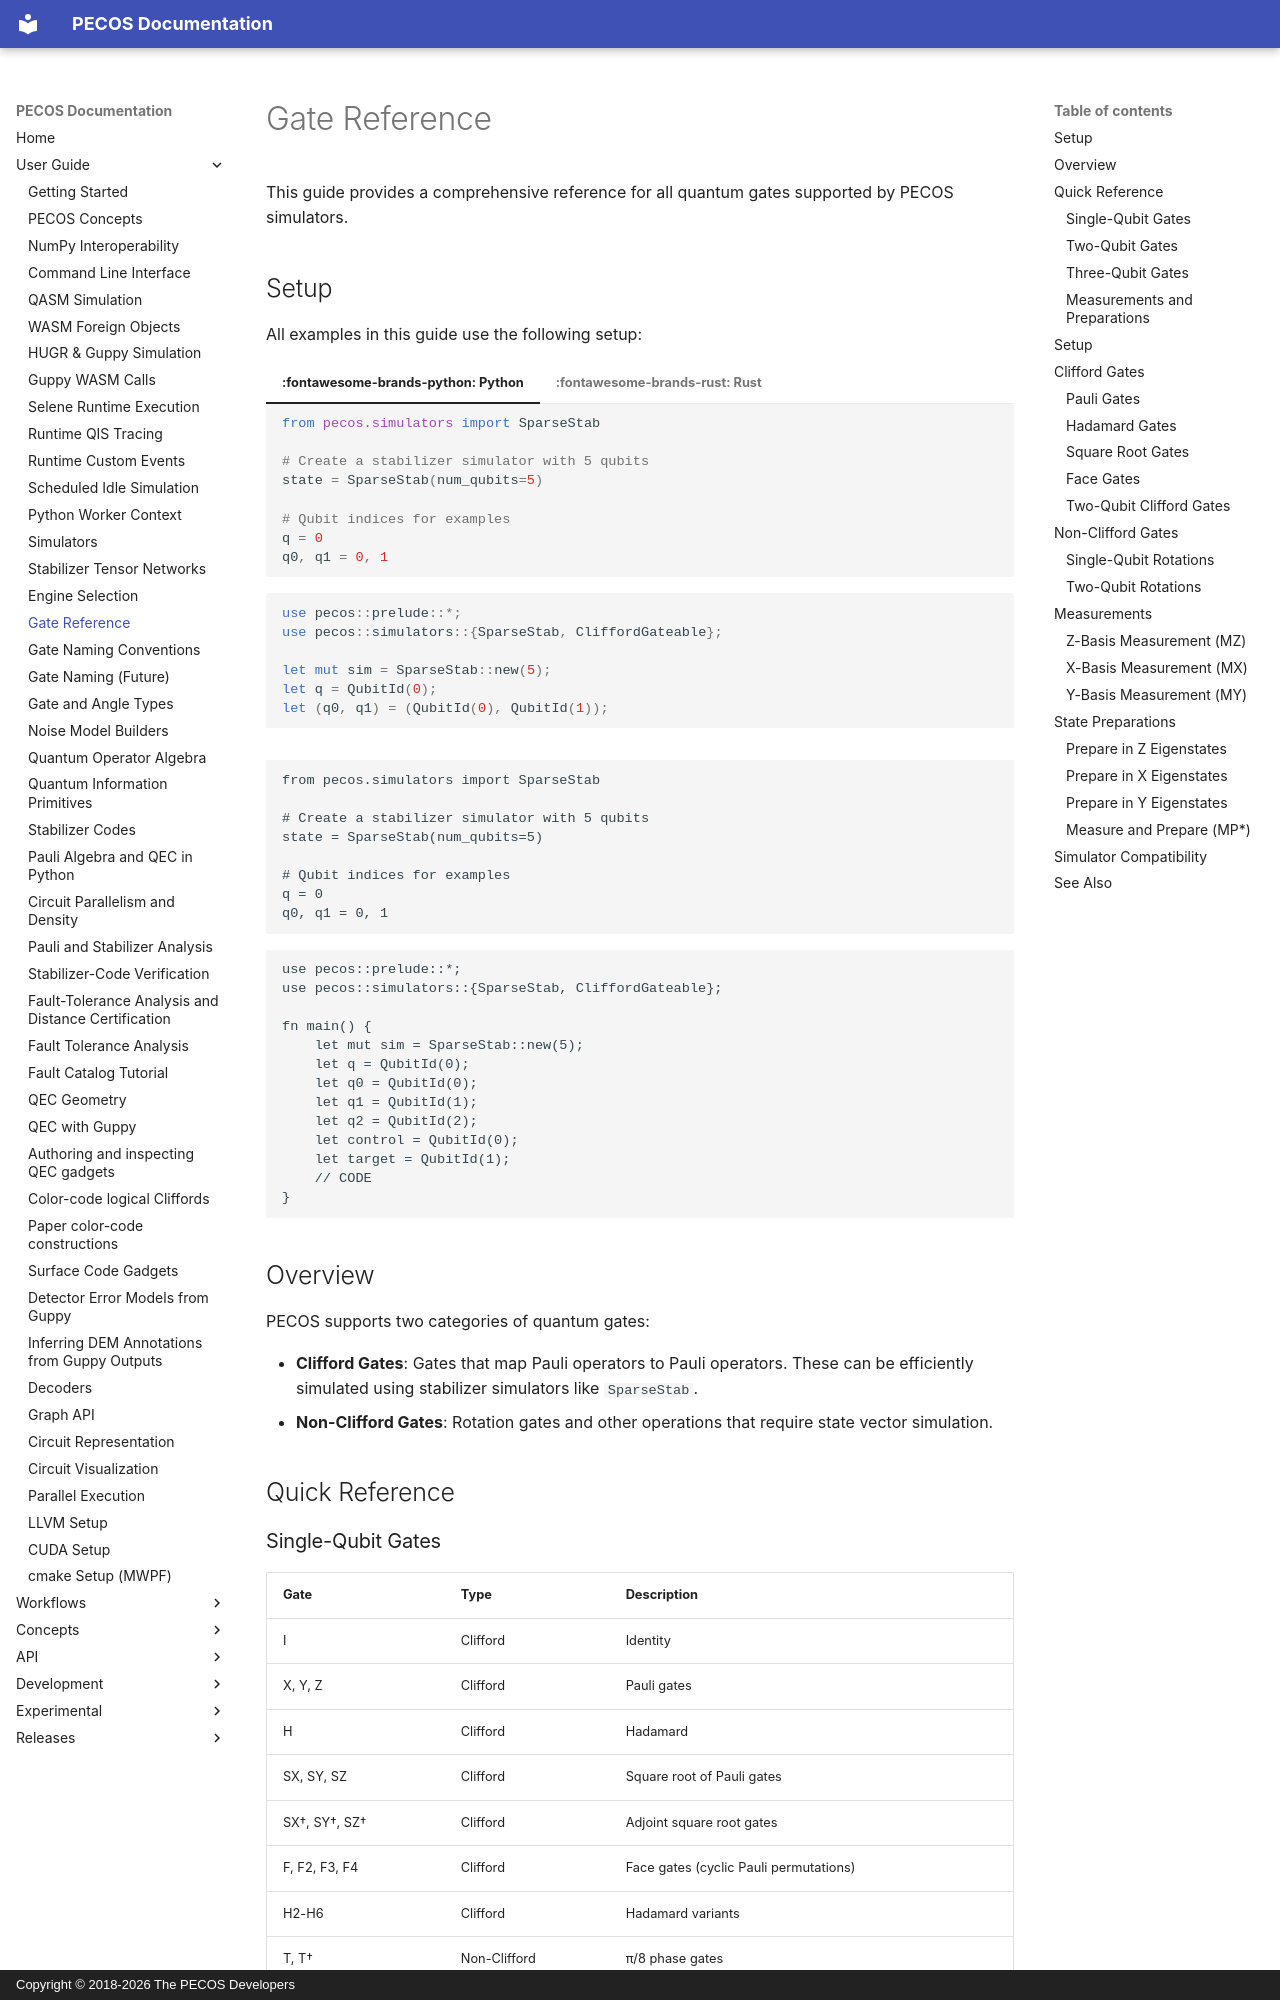

repository: PECOS-packages/PECOS · page: user-guide/gates.html · generator: mkdocs · copyright: Copyright © 2018-2026 The PECOS Developers

# Gate Reference

This guide provides a comprehensive reference for all quantum gates supported by PECOS simulators.

## Setup

All examples in this guide use the following setup:

=== ":fontawesome-brands-python: Python"

    ```python
    from pecos.simulators import SparseStab

    # Create a stabilizer simulator with 5 qubits
    state = SparseStab(num_qubits=5)

    # Qubit indices for examples
    q = 0
    q0, q1 = 0, 1
    ```

=== ":fontawesome-brands-rust: Rust"

    <!--skip-->
    ```rust
    use pecos::prelude::*;
    use pecos::simulators::{SparseStab, CliffordGateable};

    let mut sim = SparseStab::new(5);
    let q = QubitId(0);
    let (q0, q1) = (QubitId(0), QubitId(1));
    ```

```hidden-python
from pecos.simulators import SparseStab

# Create a stabilizer simulator with 5 qubits
state = SparseStab(num_qubits=5)

# Qubit indices for examples
q = 0
q0, q1 = 0, 1
```

```hidden-rust
use pecos::prelude::*;
use pecos::simulators::{SparseStab, CliffordGateable};

fn main() {
    let mut sim = SparseStab::new(5);
    let q = QubitId(0);
    let q0 = QubitId(0);
    let q1 = QubitId(1);
    let q2 = QubitId(2);
    let control = QubitId(0);
    let target = QubitId(1);
    // CODE
}
```

## Overview

PECOS supports two categories of quantum gates:

- **Clifford Gates**: Gates that map Pauli operators to Pauli operators. These can be efficiently simulated using stabilizer simulators like `SparseStab`.
- **Non-Clifford Gates**: Rotation gates and other operations that require state vector simulation.

## Quick Reference
